23-way image classification set "processed" from GitHub (mariam12954/deep_learning_project); label vocabulary: anaesthetics speciality, analgesics pain fever, anti fungals, antibiotics anti infectives, cardiovascular blood, CNS neurology psychiatry, dermatology, diabetes endocrine, eye ear nose preparations, gastrointestinal, general medicine, hormones oncology, hormones reproductive, immunology, infections immunity, musculoskeletal, neuro musculo, oncology, respiratory cough, respiratory digestive, steroids topicals, vitamins supplements, weight metabolism.

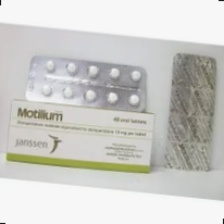
Label: gastrointestinal

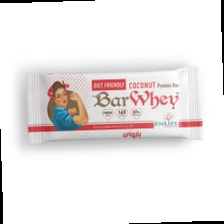
Label: weight metabolism

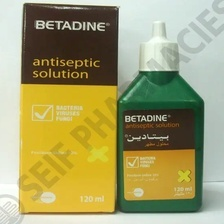
Label: infections immunity

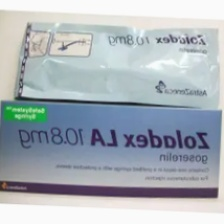
Label: oncology

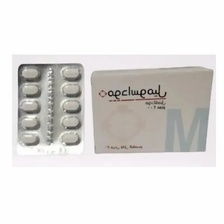
Label: CNS neurology psychiatry

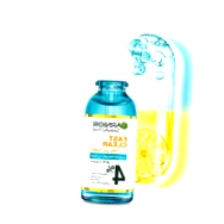
Label: steroids topicals
